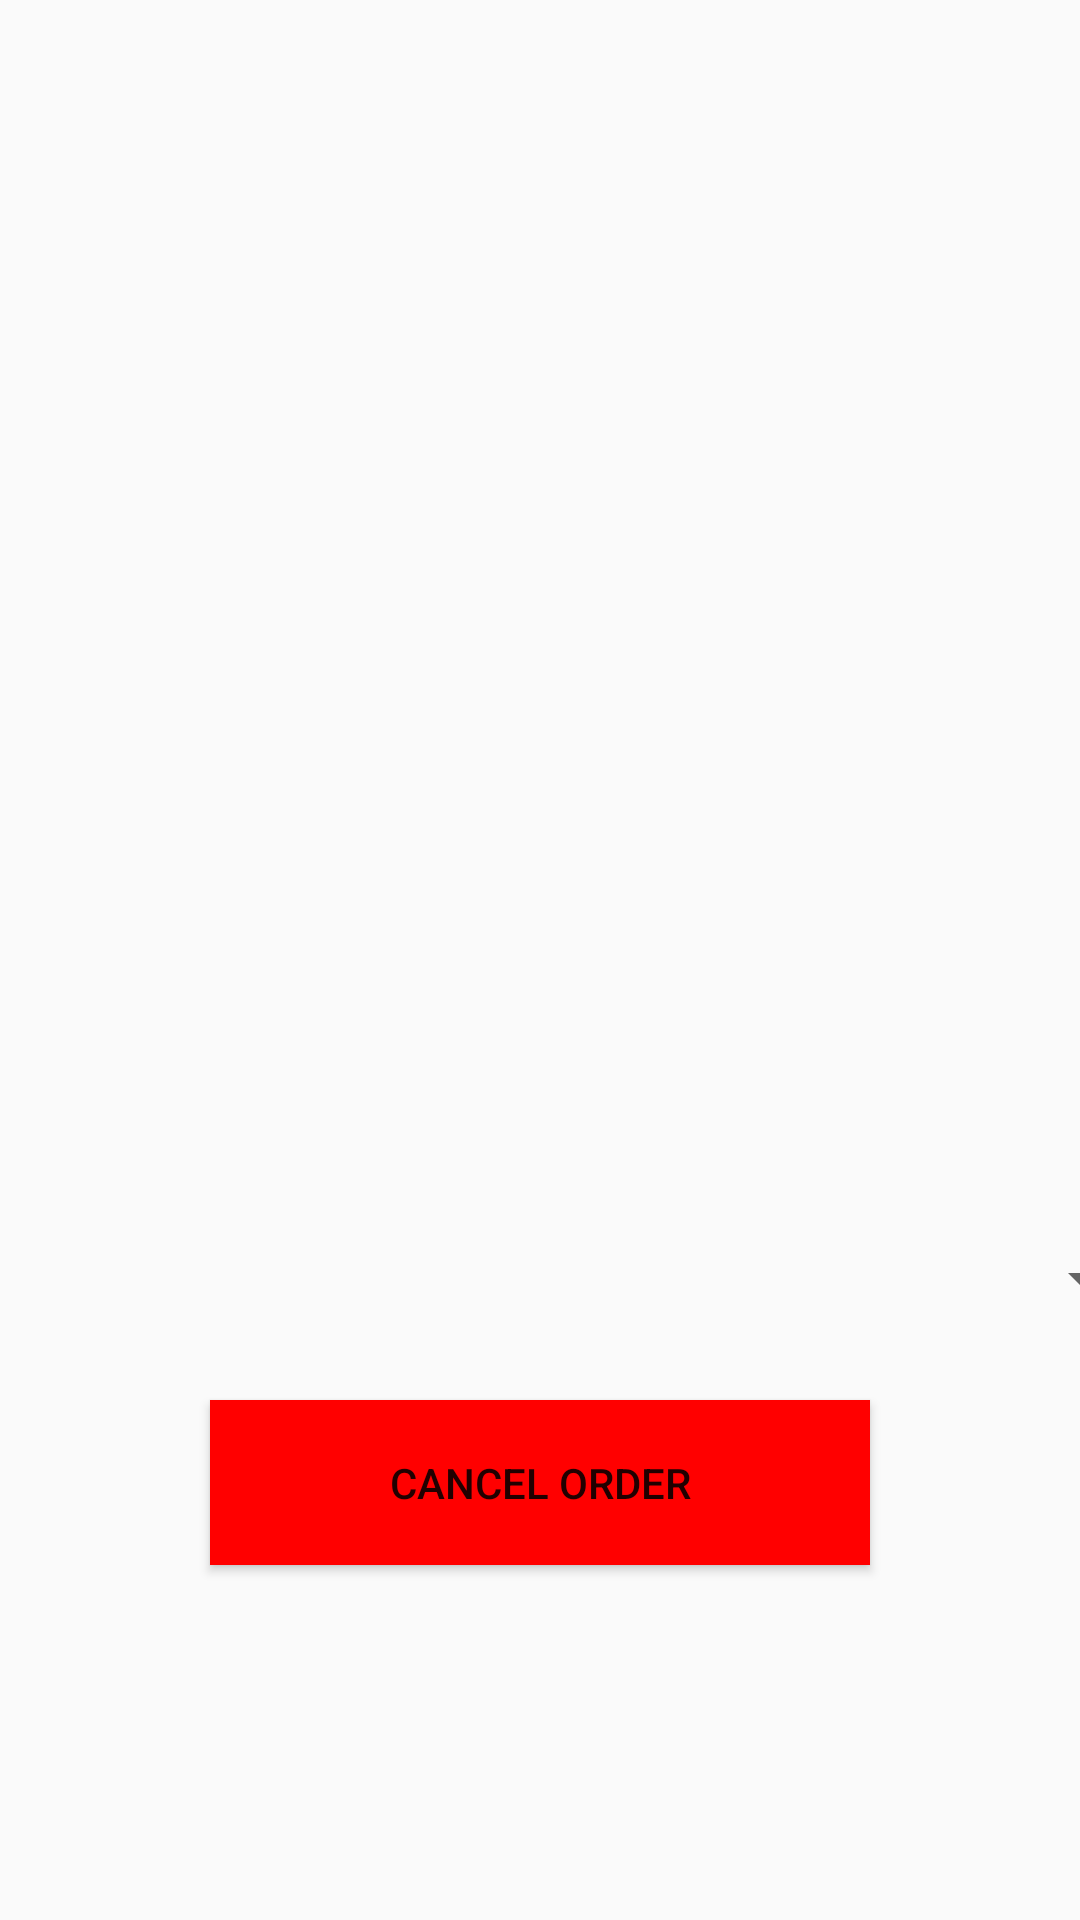

Write the Android layout XML for this screen, with the resource values it uses.
<!-- AndroidManifest.xml: application theme Theme.BuyNLarge -->
<!-- res/layout/activity_orders.xml -->
<?xml version="1.0" encoding="utf-8"?>
<androidx.constraintlayout.widget.ConstraintLayout xmlns:android="http://schemas.android.com/apk/res/android"
    xmlns:app="http://schemas.android.com/apk/res-auto"
    xmlns:tools="http://schemas.android.com/tools"
    android:layout_width="match_parent"
    android:layout_height="match_parent"
    tools:context=".OrdersActivity">

    <TextView
        android:id="@+id/ordersList_TextView"
        android:layout_width="409dp"
        android:layout_height="440dp"
        android:gravity="center"
        android:scrollbars="vertical"
        android:textSize="20sp"
        app:layout_constraintBottom_toBottomOf="parent"
        app:layout_constraintEnd_toEndOf="parent"
        app:layout_constraintStart_toStartOf="parent"
        app:layout_constraintTop_toTopOf="parent"
        app:layout_constraintVertical_bias="0.0" />

    <Spinner
        android:id="@+id/orders_spinner"
        android:layout_width="409dp"
        android:layout_height="100dp"
        app:layout_constraintBottom_toBottomOf="parent"
        app:layout_constraintEnd_toEndOf="parent"
        app:layout_constraintStart_toStartOf="parent"
        app:layout_constraintTop_toTopOf="parent"
        app:layout_constraintVertical_bias="0.697" />

    <Button
        android:id="@+id/cancelOrder_button"
        android:layout_width="220dp"
        android:layout_height="55dp"
        android:background="@color/red"
        android:gravity="center"
        android:text="@string/cancel_order"
        app:layout_constraintBottom_toBottomOf="parent"
        app:layout_constraintEnd_toEndOf="parent"
        app:layout_constraintStart_toStartOf="parent"
        app:layout_constraintTop_toTopOf="parent"
        app:layout_constraintVertical_bias="0.798" />

    <ImageButton
        android:id="@+id/back_button"
        android:layout_width="75dp"
        android:layout_height="50dp"
        android:background="@null"
        android:gravity="center"
        android:text="Back"
        app:layout_constraintBottom_toBottomOf="parent"
        app:layout_constraintEnd_toEndOf="parent"
        app:layout_constraintHorizontal_bias="0.0"
        app:layout_constraintStart_toStartOf="parent"
        app:layout_constraintTop_toTopOf="parent"
        app:layout_constraintVertical_bias="0.0"
        app:srcCompat="@drawable/arrow_back" />

</androidx.constraintlayout.widget.ConstraintLayout>
<!-- resources referenced by this layout -->
<resources>
  <color name="red">#FFFF0000</color>
  <string name="cancel_order">Cancel Order</string>
  <style name="Theme.BuyNLarge" parent="Theme.AppCompat.DayNight.DarkActionBar">
          
          <item name="colorPrimary">@color/blue</item>
          <item name="colorPrimaryVariant">@color/blue</item>
          <item name="colorOnPrimary">@color/white</item>
          
          <item name="colorSecondary">@color/teal_200</item>
          <item name="colorSecondaryVariant">@color/teal_700</item>
          <item name="colorOnSecondary">@color/black</item>
          
          <item name="android:statusBarColor">?attr/colorPrimaryVariant</item>
          
      </style>
  <color name="blue">#0044AA</color>
  <color name="white">#FFFFFFFF</color>
  <color name="teal_200">#FF03DAC5</color>
  <color name="teal_700">#FF018786</color>
  <color name="black">#FF000000</color>
</resources>
